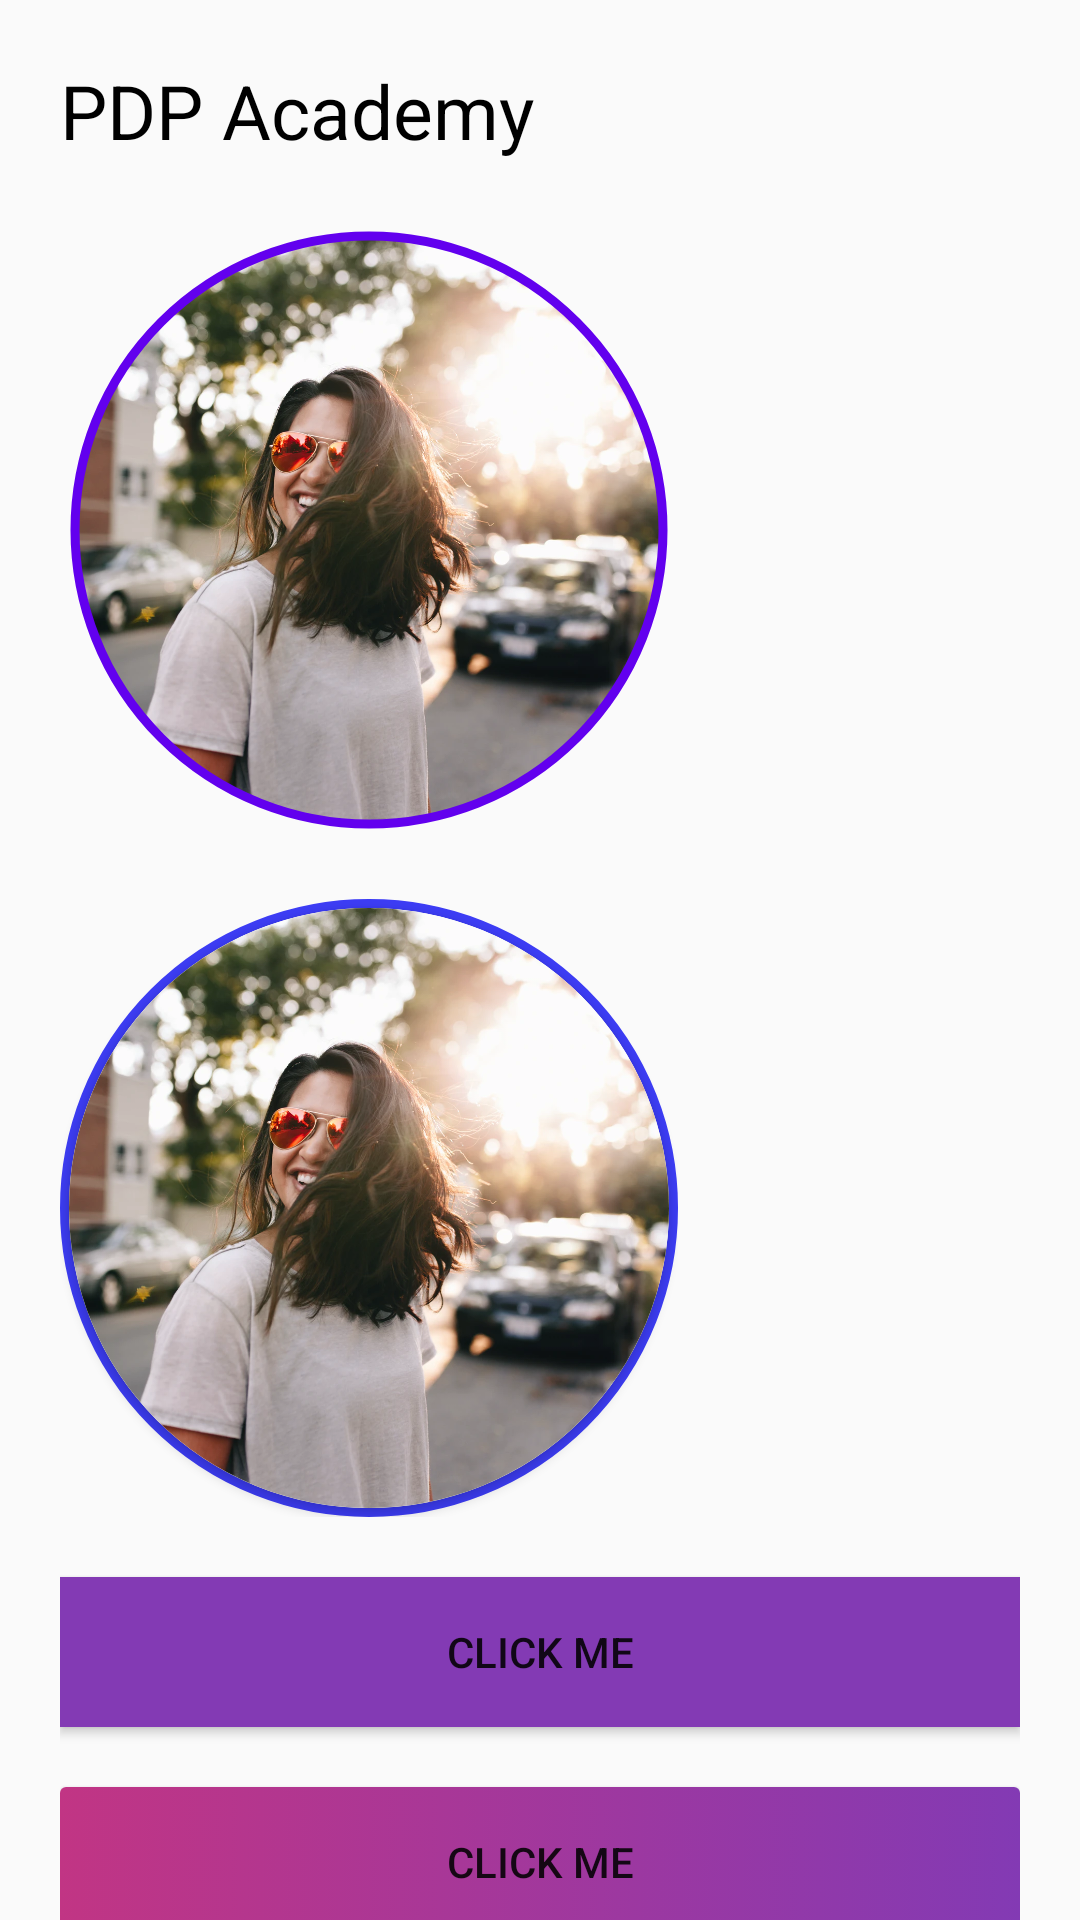

Reconstruct the res/layout file that produces this screen, plus the resources it refers to.
<!-- AndroidManifest.xml: application theme Theme.AppCompat.Light.NoActionBar -->
<!-- res/layout/activity_advanced.xml -->
<?xml version="1.0" encoding="utf-8"?>
<androidx.constraintlayout.widget.ConstraintLayout xmlns:android="http://schemas.android.com/apk/res/android"
    xmlns:app="http://schemas.android.com/apk/res-auto"
    xmlns:tools="http://schemas.android.com/tools"
    android:layout_width="match_parent"
    android:layout_height="match_parent"
    tools:context=".activity.MainActivity">


    <androidx.core.widget.NestedScrollView
        android:layout_width="match_parent"
        android:layout_height="match_parent">

        <LinearLayout
            android:layout_width="match_parent"
            android:layout_height="match_parent"
            android:orientation="vertical"
            android:padding="20dp">

            <TextView
                android:id="@+id/textView"
                android:layout_width="wrap_content"
                android:layout_height="wrap_content"
                android:text="PDP Academy"
                android:textColor="#000000"
                android:textSize="25sp" />

            <com.google.android.material.imageview.ShapeableImageView
                android:layout_width="206dp"
                android:layout_height="206dp"
                android:layout_marginTop="20dp"
                android:adjustViewBounds="true"
                android:padding="5dp"
                android:scaleType="centerCrop"
                android:src="@drawable/im_sample1"
                app:shapeAppearanceOverlay="@style/circle"
                app:strokeColor="@color/purple_500"
                app:strokeWidth="3dp" />

            <RelativeLayout
                android:layout_width="206dp"
                android:layout_height="206dp"
                android:layout_marginTop="20dp"
                android:background="@drawable/image_circle_border">

                <androidx.cardview.widget.CardView
                    android:layout_width="200dp"
                    android:layout_height="200dp"
                    android:layout_centerHorizontal="true"
                    android:layout_centerVertical="true"
                    app:cardCornerRadius="100dp">

                    <ImageView
                        android:layout_width="match_parent"
                        android:layout_height="match_parent"
                        android:src="@drawable/im_sample1" />
                </androidx.cardview.widget.CardView>
            </RelativeLayout>

            <Button
                android:layout_width="match_parent"
                android:layout_height="50dp"
                android:layout_marginTop="20dp"
                android:background="#833AB4"
                android:text="Click Me"
                app:backgroundTint="@null" />


            <Button
                android:layout_width="match_parent"
                android:layout_height="50dp"
                android:layout_marginTop="20dp"
                android:background="@drawable/button_gradient"
                android:text="Click Me"
                app:backgroundTint="@null" />

            <Button
                android:layout_width="match_parent"
                android:layout_height="50dp"
                android:layout_marginTop="20dp"
                android:background="@drawable/button_rounded"
                android:text="Click Me"
                app:backgroundTint="@null" />

            <Button
                android:layout_width="100dp"
                android:layout_height="100dp"
                android:layout_marginTop="20dp"
                android:background="@drawable/button_circle"
                android:text="Click Me"
                app:backgroundTint="@null" />

            <Button
                android:layout_width="match_parent"
                android:layout_height="50dp"
                android:layout_marginTop="20dp"
                android:background="@drawable/button_borders"
                android:text="Click Me"
                app:backgroundTint="@null" />

            <Button
                android:layout_width="match_parent"
                android:layout_height="50dp"
                android:layout_marginTop="20dp"
                android:background="@drawable/button_dashed"
                android:text="Click Me"
                android:textColor="#000000"
                app:backgroundTint="@null" />

            <Button
                android:layout_width="match_parent"
                android:layout_height="50dp"
                android:layout_marginTop="20dp"
                android:background="@drawable/button_gradient_rotate"
                android:text="Click Me"
                android:textColor="#000000"
                app:backgroundTint="@null" />


            <EditText
                android:layout_width="match_parent"
                android:layout_height="wrap_content"
                android:layout_gravity="top|center_horizontal"
                android:layout_marginTop="20dp"
                android:hint="Write something here."
                android:padding="10dp"
                android:textSize="25sp" />

            <EditText
                android:layout_width="match_parent"
                android:layout_height="wrap_content"
                android:layout_gravity="top|center_horizontal"
                android:layout_marginTop="20dp"
                android:background="@drawable/edittext_bottom_border"
                android:hint="Write something here."
                android:padding="10dp"
                android:textSize="25sp" />

            <EditText
                android:layout_width="match_parent"
                android:layout_height="wrap_content"
                android:layout_gravity="top|center_horizontal"
                android:layout_marginTop="20dp"
                android:background="@drawable/edittext_border_color"
                android:hint="Write something here."
                android:padding="10dp"
                android:textSize="25sp" />

            <EditText
                android:layout_width="match_parent"
                android:layout_height="wrap_content"
                android:layout_gravity="top|center_horizontal"
                android:layout_marginTop="20dp"
                android:background="@drawable/edittext_border_style"
                android:hint="Write something here."
                android:padding="10dp"
                android:textSize="25sp" />

            <EditText
                android:layout_width="match_parent"
                android:layout_height="60dp"
                android:layout_gravity="top|center_horizontal"
                android:layout_marginTop="20dp"
                android:background="@drawable/edittext_rounded_corners_border"
                android:hint="Write something here."
                android:padding="10dp"
                android:textSize="25sp" />

        </LinearLayout>

    </androidx.core.widget.NestedScrollView>


</androidx.constraintlayout.widget.ConstraintLayout>
<!-- resources referenced by this layout -->
<resources>
  <!-- drawable button_borders (drawable) -->
  <?xml version="1.0" encoding="utf-8"?>
  <selector xmlns:android="http://schemas.android.com/apk/res/android">
      <item>
          <shape android:shape="rectangle">
              <solid android:color="@android:color/darker_gray" />
              <stroke android:width="5px" android:color="#c13584" />
          </shape>
      </item>
  </selector>
  <!-- drawable button_circle (drawable) -->
  <?xml version="1.0" encoding="utf-8"?>
  <selector xmlns:android="http://schemas.android.com/apk/res/android">
      <item>
          <shape android:shape="oval">
              <solid android:color="#833AB4" />
              <size android:width="30dp" android:height="30dp" />
          </shape>
      </item>
  </selector>
  <!-- drawable button_gradient (drawable) -->
  <?xml version="1.0" encoding="utf-8"?>
  <selector xmlns:android="http://schemas.android.com/apk/res/android">
      <item>
          <shape android:shape="rectangle">
              <gradient
                  android:endColor="#833AB4"
                  android:startColor="#c13584" />
              <corners android:radius="2dp" />
          </shape>
      </item>
  </selector>
  <!-- drawable button_rounded (drawable) -->
  <?xml version="1.0" encoding="utf-8"?>
  <selector xmlns:android="http://schemas.android.com/apk/res/android">
      <item>
          <shape android:shape="rectangle">
              <solid android:color="#833AB4" />
              <corners android:radius="10dp" />
              
          </shape>
      </item>
  </selector>
  <!-- drawable edittext_border_color (drawable) -->
  <?xml version="1.0" encoding="utf-8"?>
  <selector xmlns:android="http://schemas.android.com/apk/res/android">
      <item>
          <shape android:shape="rectangle">
              <stroke android:width="2dp" android:color="#e42f71"/>
          </shape>
      </item>
  </selector>
  <!-- drawable edittext_border_style (drawable) -->
  <?xml version="1.0" encoding="utf-8"?>
  <selector xmlns:android="http://schemas.android.com/apk/res/android">
      <item>
          <shape android:shape="rectangle">
              <stroke
                  android:color="#5192e1"
                  android:width="3dp"
                  android:dashGap="3dp"
                  android:dashWidth="3dp"
                  />
          </shape>
      </item>
  </selector>
  <!-- drawable edittext_bottom_border (drawable) -->
  <?xml version="1.0" encoding="utf-8"?>
  <layer-list xmlns:android="http://schemas.android.com/apk/res/android">
  
      <item>
          <shape android:shape="rectangle">
              <solid android:color="#fff" />
              <stroke
                  android:width="2dp"
                  android:color="#ff0000" />
          </shape>
      </item>
  
      <item android:bottom="2dp">
          <shape android:shape="rectangle">
              <solid android:color="#cbcbcb" />
          </shape>
      </item>
  
  </layer-list>
  <!-- drawable edittext_rounded_corners_border (drawable) -->
  <?xml version="1.0" encoding="utf-8"?>
  <selector xmlns:android="http://schemas.android.com/apk/res/android">
      <item>
          <shape android:shape="rectangle">
              <stroke android:color="#be38df" android:width="2dp"/>
              <corners android:radius="30dp"/>
              
          </shape>
      </item>
  </selector>
  <!-- drawable image_circle_border (drawable) -->
  <shape xmlns:android="http://schemas.android.com/apk/res/android"
      android:shape="oval">
      <solid android:color="#fff" />
      <stroke
          android:width="3dp"
          android:color="#3d3df5" />
  </shape>
  <style name="circle">
          <item name="cornerSize">50%</item>
      </style>
  <!-- not gathered from this repository: default colours our renderer supplied (Android Studio template values) -->
  <color name="purple_500">#FF6200EE</color>
</resources>
